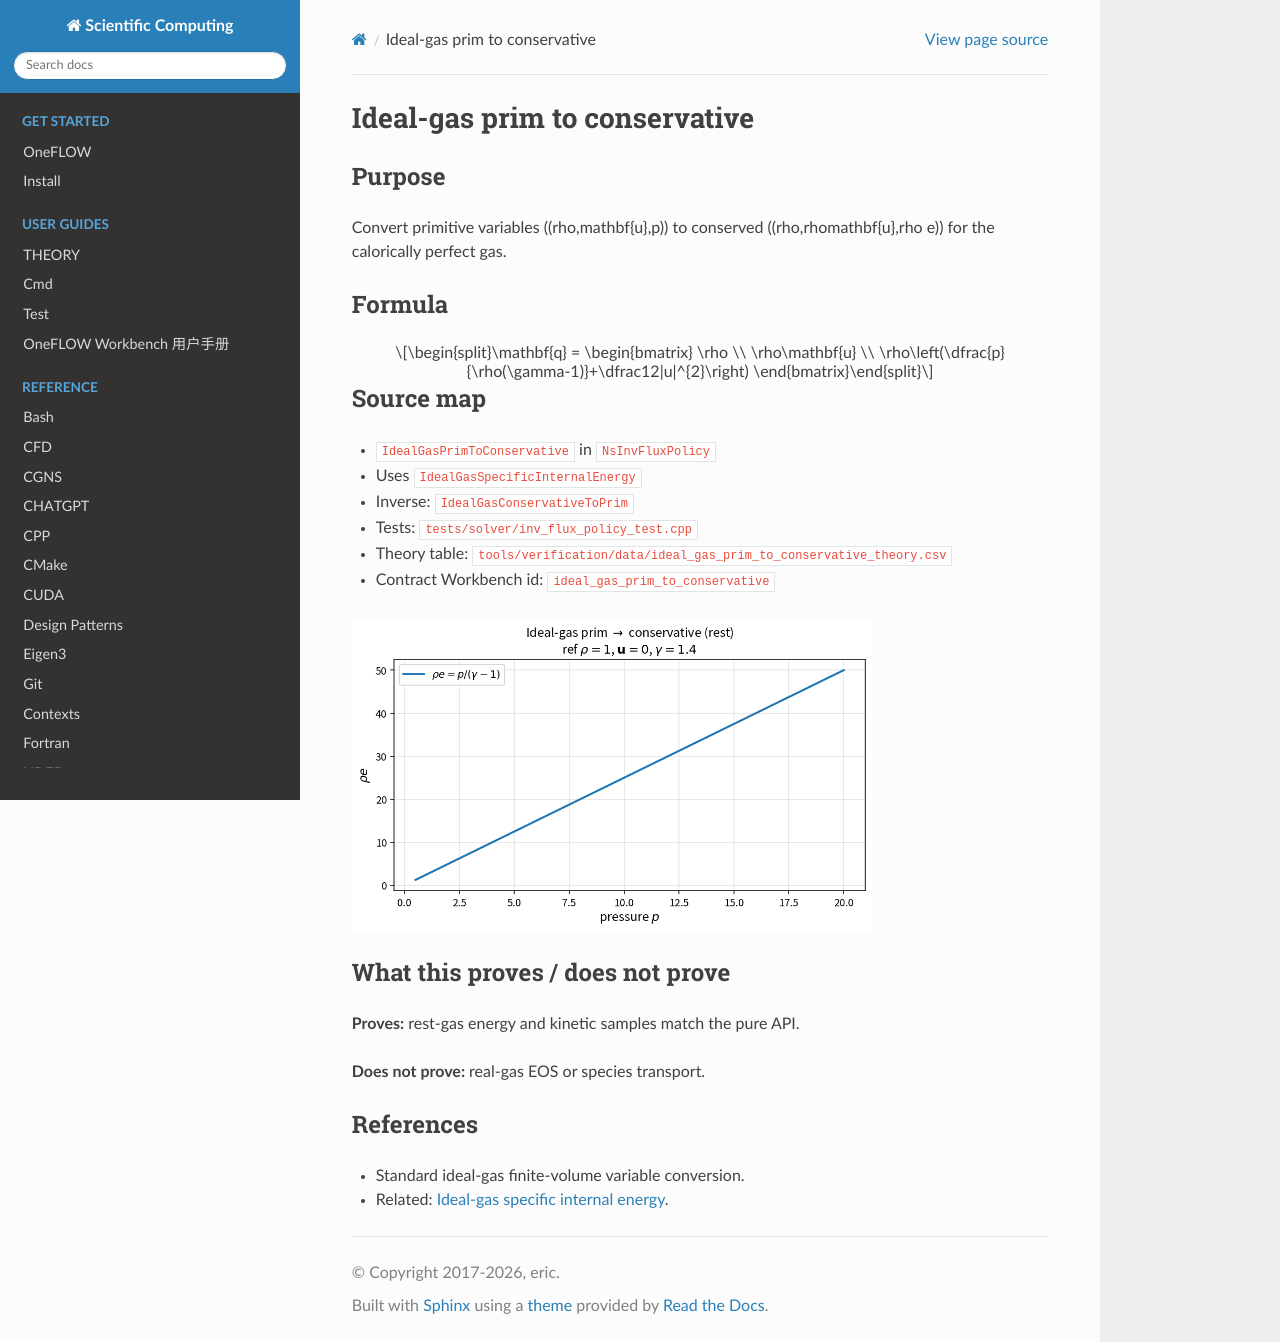

repository: eric2003/OneFLOW · page: numerical/ideal_gas_prim_to_conservative.html · generator: sphinx

Ideal-gas prim to conservative
==============================

Purpose
-------

Convert primitive variables \((\rho,\mathbf{u},p)\) to conserved
\((\rho,\rho\mathbf{u},\rho e)\) for the calorically perfect gas.

Formula
-------

.. math::

   \mathbf{q}
   =
   \begin{bmatrix}
   \rho \\
   \rho\mathbf{u} \\
   \rho\left(\dfrac{p}{\rho(\gamma-1)}+\dfrac12|u|^{2}\right)
   \end{bmatrix}

Source map
----------

* ``IdealGasPrimToConservative`` in ``NsInvFluxPolicy``
* Uses ``IdealGasSpecificInternalEnergy``
* Inverse: ``IdealGasConservativeToPrim``
* Tests: ``tests/solver/inv_flux_policy_test.cpp``
* Theory table: ``tools/verification/data/ideal_gas_prim_to_conservative_theory.csv``
* Contract Workbench id: ``ideal_gas_prim_to_conservative``

.. image:: figures/ideal_gas_prim_to_conservative_theory.png
   :alt: Conservative energy vs pressure at rest
   :width: 520

What this proves / does not prove
---------------------------------

**Proves:** rest-gas energy and kinetic samples match the pure API.

**Does not prove:** real-gas EOS or species transport.

References
----------

* Standard ideal-gas finite-volume variable conversion.
* Related: :doc:`ideal_gas_specific_internal_energy`.
